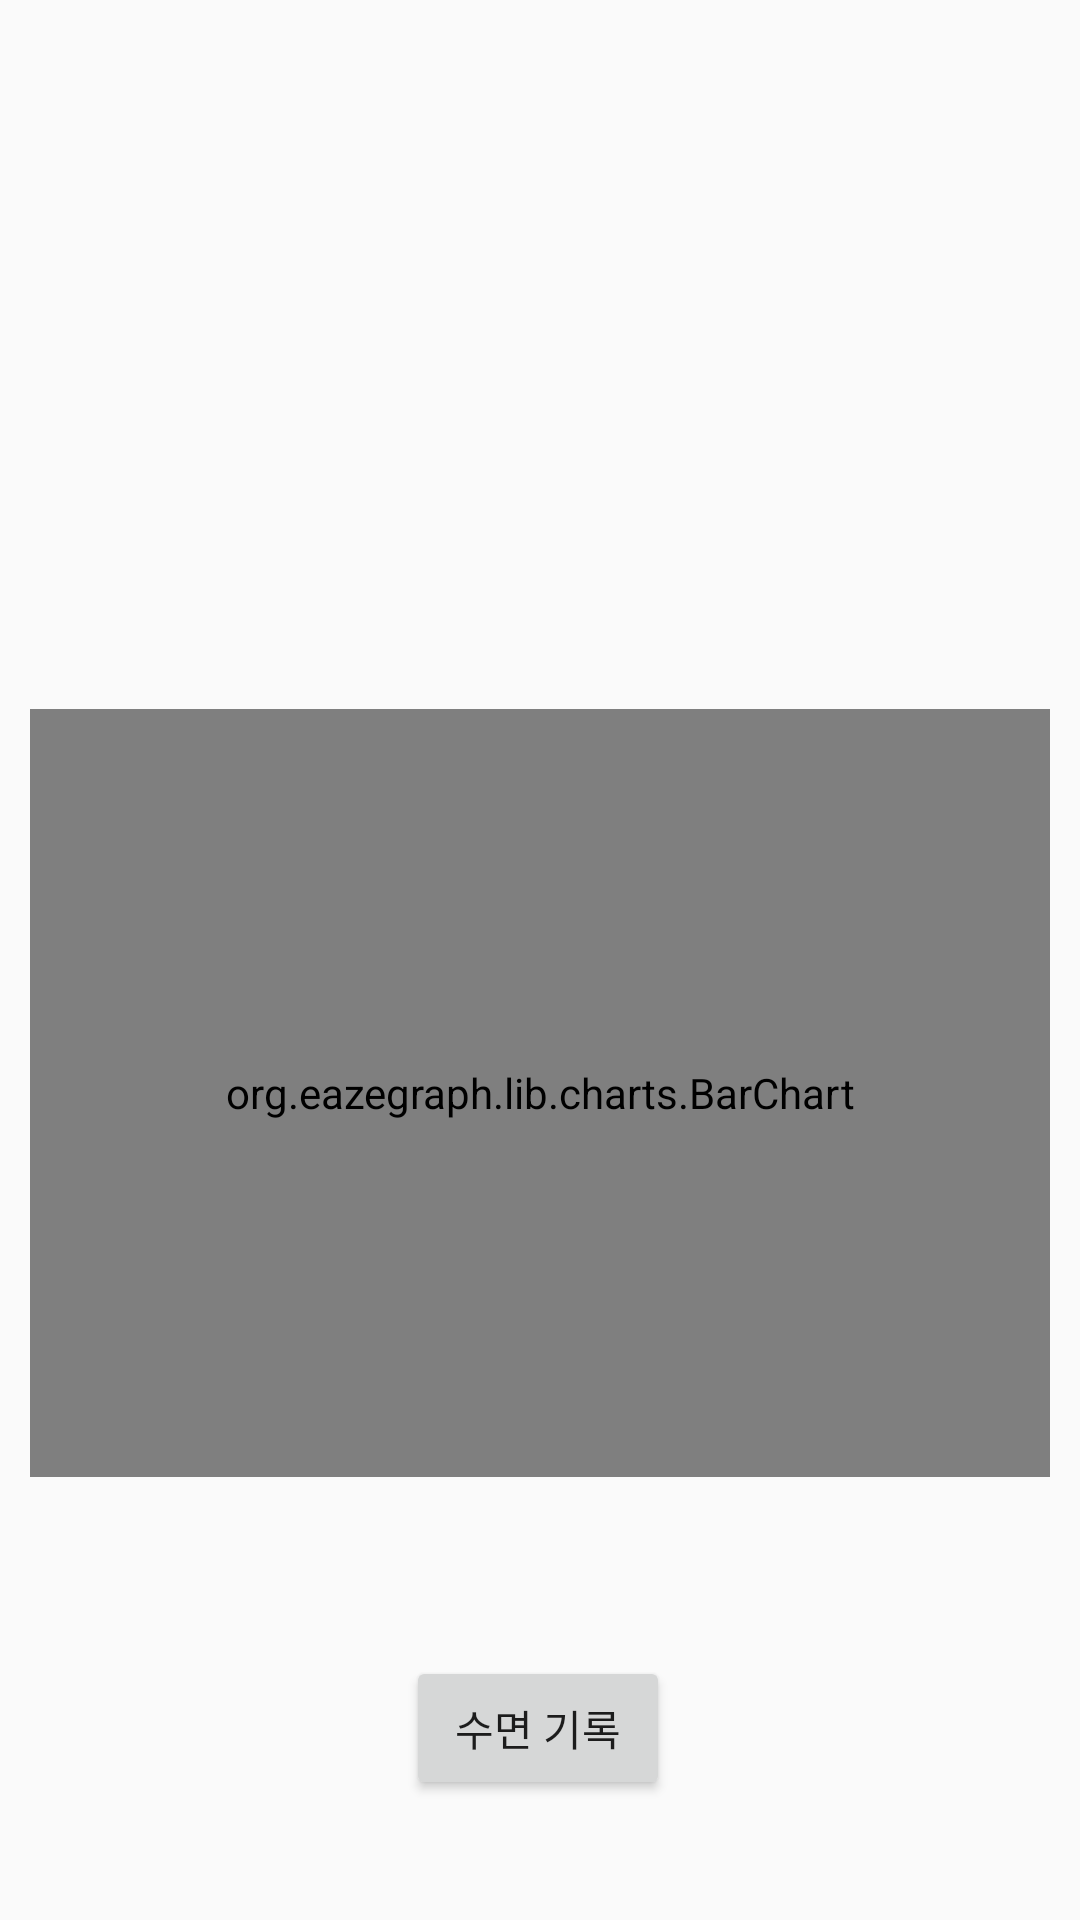

The Android layout XML behind this screen, and the referenced resources:
<!-- AndroidManifest.xml: application theme AppTheme -->
<!-- res/layout/activity_check.xml -->
<?xml version="1.0" encoding="utf-8"?>
<androidx.constraintlayout.widget.ConstraintLayout
    xmlns:android="http://schemas.android.com/apk/res/android"
    xmlns:app="http://schemas.android.com/apk/res-auto"
    xmlns:tools="http://schemas.android.com/tools"
    android:layout_width="match_parent"
    android:layout_height="match_parent">

    <LinearLayout
        android:id="@+id/linearLayout3"
        android:layout_width="match_parent"
        android:layout_height="wrap_content"
        android:orientation="vertical"
        app:layout_constraintBottom_toBottomOf="parent"
        app:layout_constraintEnd_toEndOf="parent"
        app:layout_constraintHorizontal_bias="0.0"
        app:layout_constraintStart_toStartOf="parent"
        app:layout_constraintTop_toTopOf="parent"
        app:layout_constraintVertical_bias="0.634">


        <org.eazegraph.lib.charts.BarChart
            android:id="@+id/bar_chart"
            android:layout_width="match_parent"
            android:layout_height="256dp"
            android:layout_marginLeft="10dp"
            android:layout_marginTop="15dp"
            android:layout_marginRight="10dp"
            android:layout_marginBottom="20dp"
            android:padding="10dp"
            app:egBarWidth="20dp"
            app:egEnableScroll="true"
            app:egFixedBarWidth="true"
            app:egLegendHeight="40dp"
            app:egShowDecimal="true" />
    </LinearLayout>

    <TextView
        android:id="@+id/checkTotal"
        android:layout_width="333dp"
        android:layout_height="81dp"
        android:layout_marginTop="32dp"
        android:text=""
        android:textAlignment="center"
        android:textSize="30dp"
        android:textStyle="bold"
        app:layout_constraintEnd_toEndOf="parent"
        app:layout_constraintStart_toStartOf="parent"
        app:layout_constraintTop_toTopOf="parent"
        android:gravity="center_horizontal" />

    <TextView
        android:id="@+id/checkExt"
        android:layout_width="wrap_content"
        android:layout_height="wrap_content"
        android:textSize="15dp"
        android:text=""
        app:layout_constraintBottom_toTopOf="@+id/linearLayout3"
        app:layout_constraintEnd_toEndOf="parent"
        app:layout_constraintStart_toStartOf="parent"
        app:layout_constraintTop_toBottomOf="@+id/checkTotal" />

    <Button
        android:id="@+id/setWake"
        android:layout_width="wrap_content"
        android:layout_height="wrap_content"
        android:layout_marginBottom="40dp"
        android:text="수면 기록"
        app:layout_constraintBottom_toBottomOf="parent"
        app:layout_constraintEnd_toEndOf="parent"
        app:layout_constraintHorizontal_bias="0.498"
        app:layout_constraintStart_toStartOf="parent"
        app:layout_constraintTop_toBottomOf="@+id/linearLayout2" />
</androidx.constraintlayout.widget.ConstraintLayout>
<!-- resources referenced by this layout -->
<resources>
  <style name="AppTheme" parent="Theme.AppCompat.Light.DarkActionBar">
          
          <item name="colorPrimary">@color/colorPrimary</item>
          <item name="colorPrimaryDark">@color/colorPrimaryDark</item>
          <item name="colorAccent">@color/colorAccent</item>
          <item name="windowActionBar">false</item>
          <item name="windowNoTitle">true</item>
          <item name="background">@color/black</item>
      </style>
  <!-- not gathered from this repository: default colours our renderer supplied (Android Studio template values) -->
  <color name="black">#FF000000</color>
  <color name="colorPrimary">#FF6200EE</color>
  <color name="colorPrimaryDark">#FF3700B3</color>
  <color name="colorAccent">#FF03DAC5</color>
</resources>
